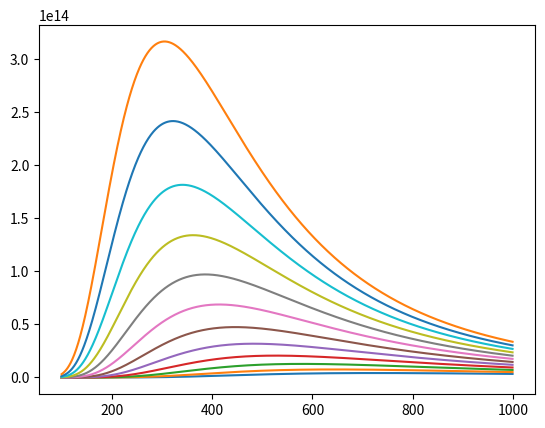

Recreate this plot in Python.
#!/usr/bin/env python
"""

* http://www.yale.edu/ceo/Documentation/ComputingThePlanckFunction.pdf

::


             2hc^2 w^-5
   Bw(T) =   ----------------
              e^(beta) - 1


             hc/kT
    beta =   -----
              w



"""

import matplotlib.pyplot as plt
import numpy as np

def planck(nm, K):
    #from scipy.constants import h,c,k
    h = 6.62606957e-34
    c = 299792458.0
    k = 1.3806488e-23

    wav = nm/1e9 
    a = 2.0*h*c*c
    b = (h*c)/(k*K)/wav
    return a/(np.power(wav,5) * np.expm1(b))  

w = np.arange(100,1000,1)

for temp in np.arange(4000,10000,500):
    intensity = planck(w, temp)
    plt.plot(w, intensity, '-') 




plt.ion()
plt.show()




